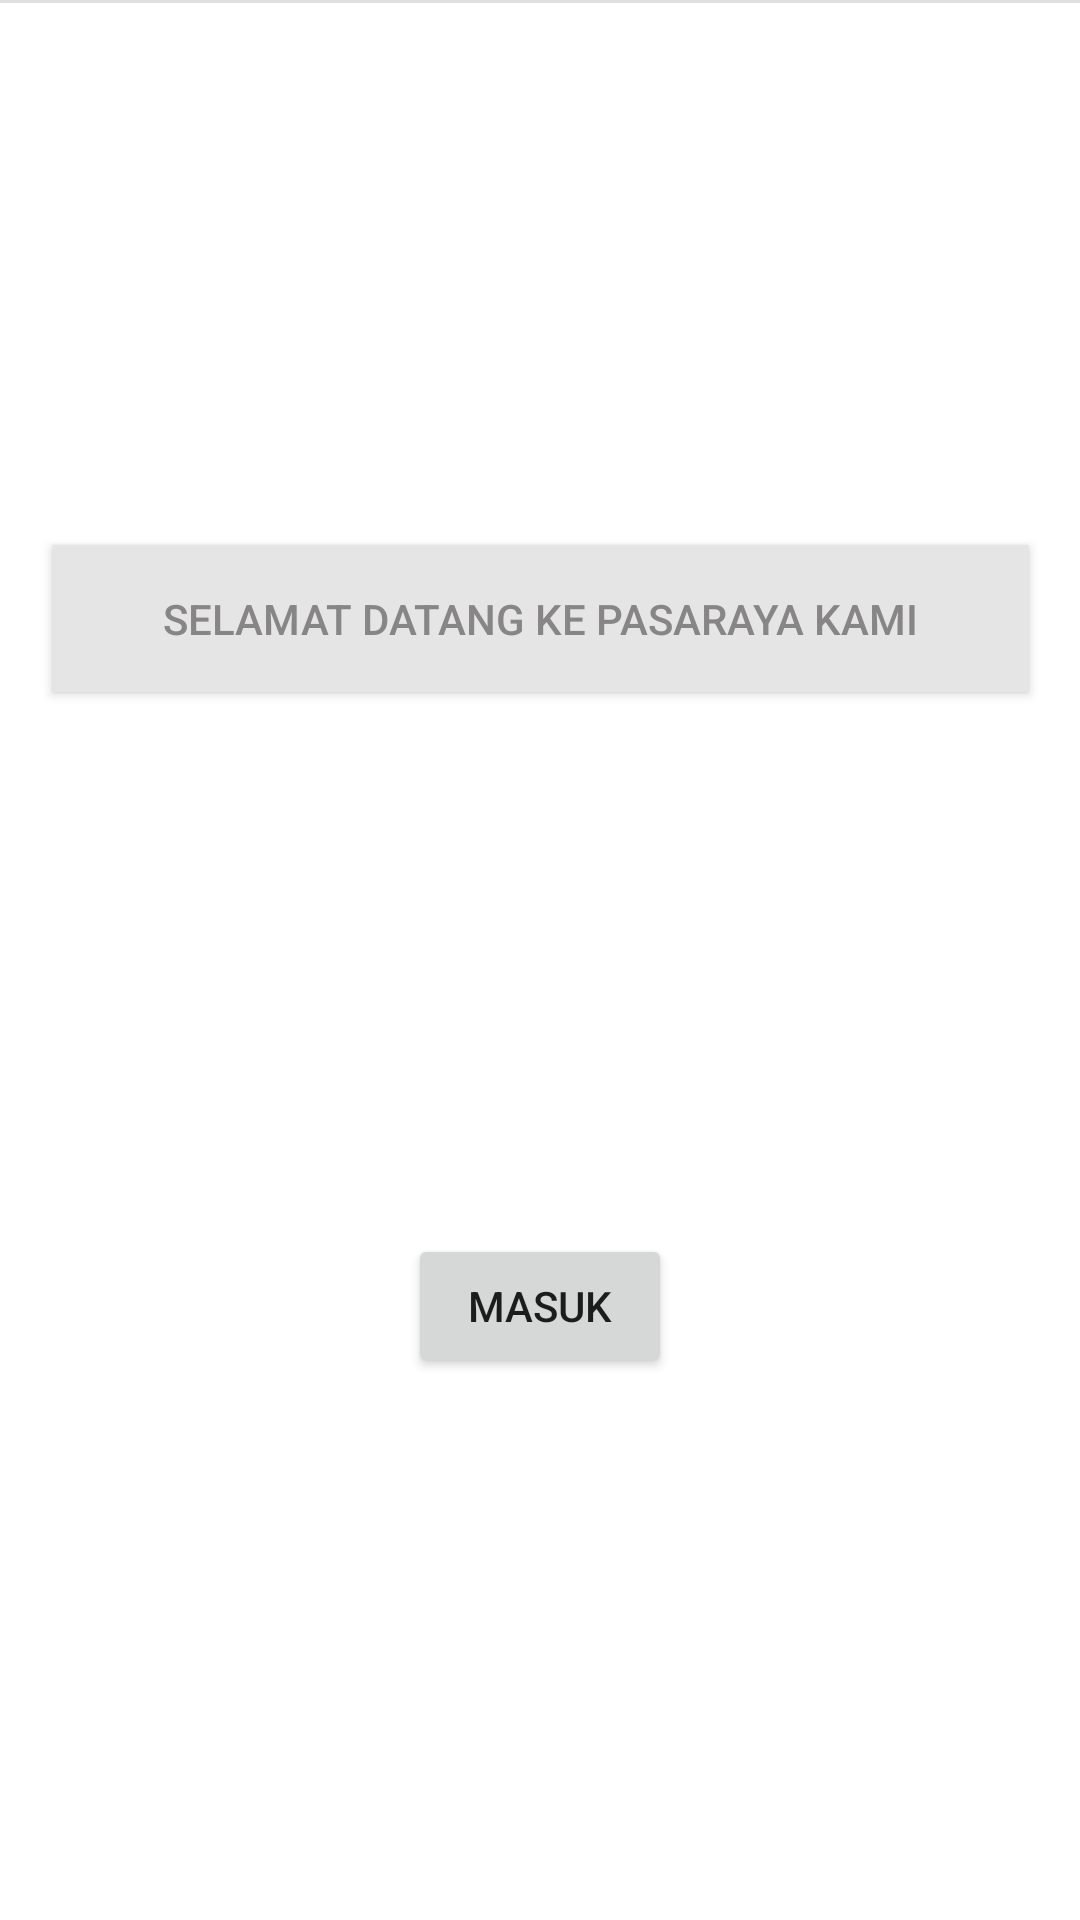

Produce the Android XML layout that renders to this screen, including the resource entries it uses.
<!-- AndroidManifest.xml: application theme Theme.Ppp_a167536_2 -->
<!-- res/layout/login_user_interface.xml -->
<?xml version="1.0" encoding="utf-8"?>
<androidx.constraintlayout.widget.ConstraintLayout xmlns:android="http://schemas.android.com/apk/res/android"
    xmlns:app="http://schemas.android.com/apk/res-auto"
    xmlns:tools="http://schemas.android.com/tools"
    android:layout_width="match_parent"
    android:layout_height="match_parent">

    <Button
        android:id="@+id/login_button"
        android:layout_width="wrap_content"
        android:layout_height="wrap_content"
        android:text="MASUK"
        app:cornerRadius="250dp"
        app:layout_constraintBottom_toBottomOf="parent"
        app:layout_constraintEnd_toEndOf="parent"
        app:layout_constraintStart_toStartOf="parent"
        app:layout_constraintTop_toBottomOf="@+id/text1" />

    <View
        android:id="@+id/divider"
        android:layout_width="match_parent"
        android:layout_height="1dp"
        android:background="?android:attr/listDivider"
        tools:layout_editor_absoluteX="0dp"
        tools:layout_editor_absoluteY="544dp" />

    <Button
        android:id="@+id/text1"
        android:layout_width="325dp"
        android:layout_height="49dp"
        android:background="@color/gray"
        android:backgroundTint="#E5E5E5"
        android:text="Selamat Datang Ke Pasaraya Kami"
        android:textColor="#878585"
        app:cornerRadius="250dp"
        app:layout_constraintBottom_toTopOf="@+id/login_button"
        app:layout_constraintEnd_toEndOf="parent"
        app:layout_constraintHorizontal_bias="0.5"
        app:layout_constraintStart_toStartOf="parent"
        app:layout_constraintTop_toBottomOf="@+id/divider" />

    <LinearLayout
        android:layout_width="wrap_content"
        android:layout_height="wrap_content"
        android:layout_marginBottom="270dp"
        android:orientation="horizontal"
        app:layout_constraintBottom_toBottomOf="parent"
        app:layout_constraintTop_toTopOf="parent">

        <ImageView
            android:id="@+id/imageView2"
            android:layout_width="wrap_content"
            android:layout_height="wrap_content"
            tools:srcCompat="@drawable/login" />
    </LinearLayout>

</androidx.constraintlayout.widget.ConstraintLayout>
<!-- resources referenced by this layout -->
<resources>
  <color name="gray">#E5E5E5</color>
  
      ------------------sourecode-material-showcase-------------------------------
  <!-- drawable login: jpg bitmap (drawable, 113150 bytes) -->
  <style name="Theme.Ppp_a167536_2" parent="Theme.MaterialComponents.DayNight.NoActionBar">
          
          <item name="colorPrimary">@color/purple_500</item>
          <item name="colorPrimaryVariant">@color/purple_700</item>
          <item name="colorOnPrimary">@color/white</item>
          
          <item name="colorSecondary">@color/teal_200</item>
          <item name="colorSecondaryVariant">@color/teal_700</item>
          <item name="colorOnSecondary">@color/black</item>
          
          <item name="android:statusBarColor" tools:targetApi="l">?attr/colorPrimaryVariant</item>
          
      </style>
  <color name="purple_500">#FF6200EE</color>
  <color name="purple_700">#FF3700B3</color>
  <color name="white">#FFFFFFFF</color>
  <color name="teal_200">#FF03DAC5</color>
  <color name="teal_700">#FF018786</color>
  <color name="black">#FF000000</color>
</resources>
